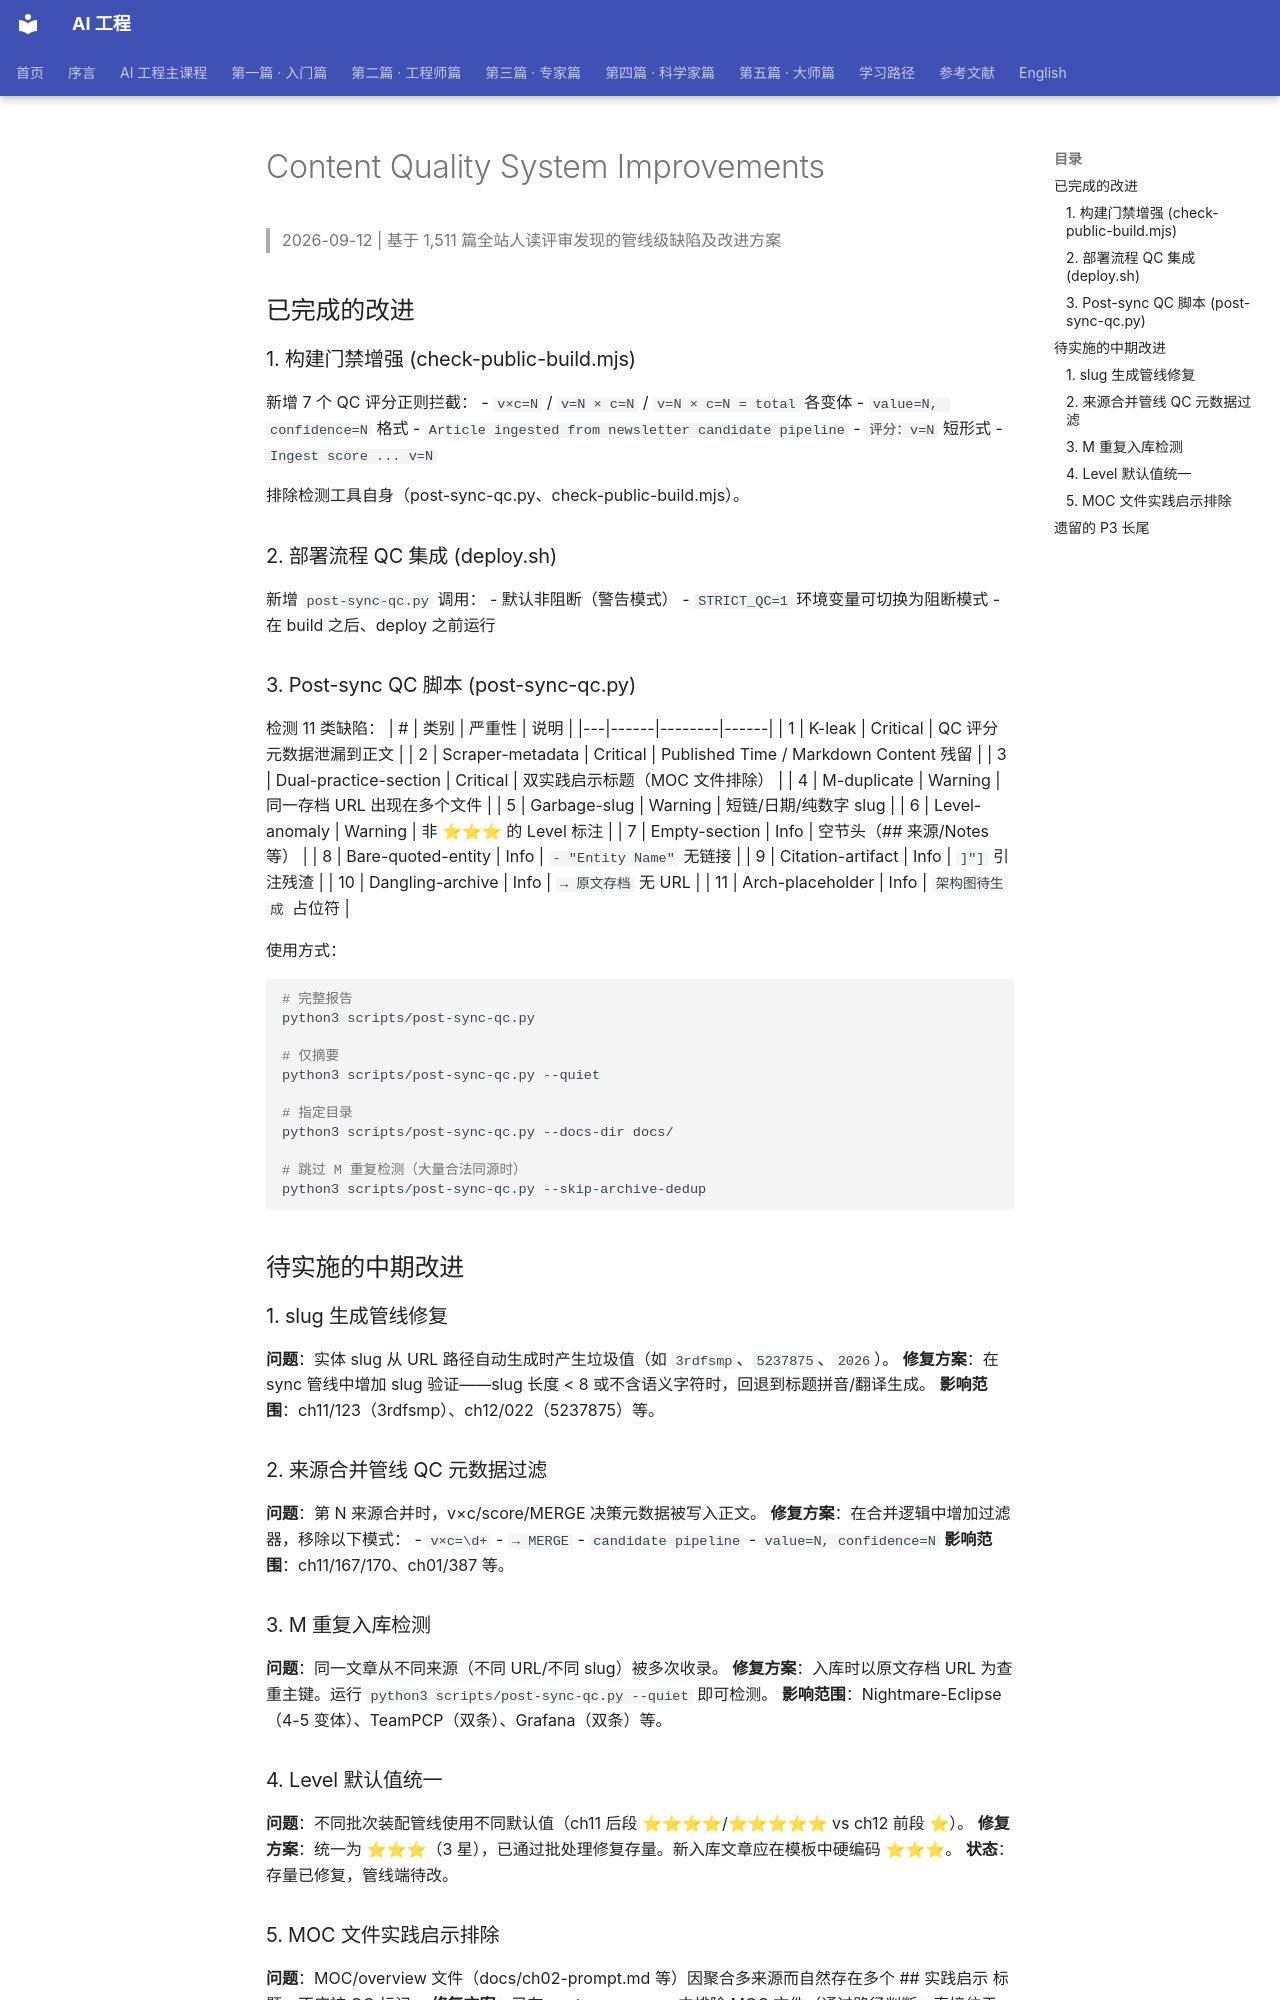

repository: QianJinGuo/wiki-book · page: quality-improvements.html · generator: mkdocs

# Content Quality System Improvements

> 2026-09-12 | 基于 1,511 篇全站人读评审发现的管线级缺陷及改进方案

## 已完成的改进

### 1. 构建门禁增强 (check-public-build.mjs)
新增 7 个 QC 评分正则拦截：
- `v×c=N` / `v=N × c=N` / `v=N × c=N = total` 各变体
- `value=N, confidence=N` 格式
- `Article ingested from newsletter candidate pipeline`
- `评分：v=N` 短形式
- `Ingest score ... v=N`

排除检测工具自身（post-sync-qc.py、check-public-build.mjs）。

### 2. 部署流程 QC 集成 (deploy.sh)
新增 `post-sync-qc.py` 调用：
- 默认非阻断（警告模式）
- `STRICT_QC=1` 环境变量可切换为阻断模式
- 在 build 之后、deploy 之前运行

### 3. Post-sync QC 脚本 (post-sync-qc.py)
检测 11 类缺陷：
| # | 类别 | 严重性 | 说明 |
|---|------|--------|------|
| 1 | K-leak | Critical | QC 评分元数据泄漏到正文 |
| 2 | Scraper-metadata | Critical | Published Time / Markdown Content 残留 |
| 3 | Dual-practice-section | Critical | 双实践启示标题（MOC 文件排除） |
| 4 | M-duplicate | Warning | 同一存档 URL 出现在多个文件 |
| 5 | Garbage-slug | Warning | 短链/日期/纯数字 slug |
| 6 | Level-anomaly | Warning | 非 ⭐⭐⭐ 的 Level 标注 |
| 7 | Empty-section | Info | 空节头（## 来源/Notes 等） |
| 8 | Bare-quoted-entity | Info | `- "Entity Name"` 无链接 |
| 9 | Citation-artifact | Info | `]"]` 引注残渣 |
| 10 | Dangling-archive | Info | `→ 原文存档` 无 URL |
| 11 | Arch-placeholder | Info | `架构图待生成` 占位符 |

使用方式：
```bash
# 完整报告
python3 scripts/post-sync-qc.py

# 仅摘要
python3 scripts/post-sync-qc.py --quiet

# 指定目录
python3 scripts/post-sync-qc.py --docs-dir docs/

# 跳过 M 重复检测（大量合法同源时）
python3 scripts/post-sync-qc.py --skip-archive-dedup
```

## 待实施的中期改进

### 1. slug 生成管线修复
**问题**：实体 slug 从 URL 路径自动生成时产生垃圾值（如 `3rdfsmp`、`5237875`、`2026`）。
**修复方案**：在 sync 管线中增加 slug 验证——slug 长度 < 8 或不含语义字符时，回退到标题拼音/翻译生成。
**影响范围**：ch11/123（3rdfsmp）、ch12/022（5237875）等。

### 2. 来源合并管线 QC 元数据过滤
**问题**：第 N 来源合并时，v×c/score/MERGE 决策元数据被写入正文。
**修复方案**：在合并逻辑中增加过滤器，移除以下模式：
- `v×c=\d+`
- `→ MERGE`
- `candidate pipeline`
- `value=N, confidence=N`
**影响范围**：ch11/167/170、ch01/387 等。

### 3. M 重复入库检测
**问题**：同一文章从不同来源（不同 URL/不同 slug）被多次收录。
**修复方案**：入库时以原文存档 URL 为查重主键。运行 `python3 scripts/post-sync-qc.py --quiet` 即可检测。
**影响范围**：Nightmare-Eclipse（4-5 变体）、TeamPCP（双条）、Grafana（双条）等。
